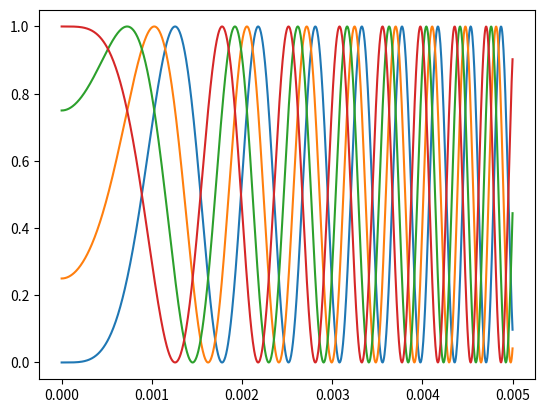
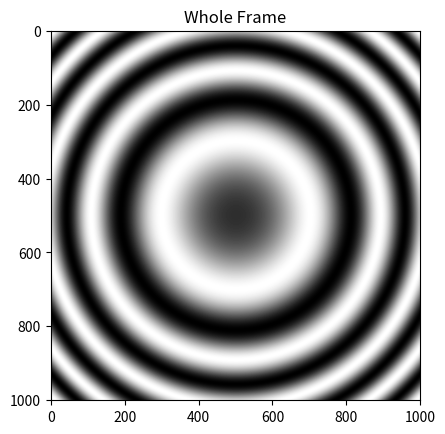

These figures' Python source, in order:
# -*- coding: utf-8 -*-
'''
Created on Jul 21, 2019

[redacted]
'''
import numpy as np
import matplotlib.pyplot as plt

I_r_set = []
Lamda = 633e-9
Distance=np.linspace(0, Lamda/8,4)
for D in Distance:
    R = 5
    r = np.linspace(start=0, stop=0.005, num=1001)
    d = R - np.sqrt(R**2 - r**2)
    A = 2 * np.pi * (d+2*D) / Lamda
    I_r = np.sin(A)**2
    I_r_set.append(I_r)

plt.figure(1)
for i in range(len(Distance)):
    plt.plot(r, I_r_set[i])
plt.show()

Lamda = 633e-9
# R = 1
pix_size = 5.3e-6
pix_num = 1001
D=np.pi/2
center = [(pix_num-1)*pix_size/2, (pix_num-1)*pix_size/2]
dx = np.linspace(0, (pix_num-1)*pix_size, num=pix_num)
dy = dx
dx, dy = np.meshgrid(dx, dy)
r = np.sqrt((dx-center[0])**2 + (dy-center[1])**2)
d = R - np.sqrt(R**2 - r**2)
A = 2 * np.pi * (d+2*D) / Lamda
I_r = np.sin(A)**2
tau0 = pix_size
fs = 1/tau0
N = len(dx)

plt.figure('Simulated Pattern')
# plt.subplot(1,2,1)
plt.title("Whole Frame")
plt.imshow(I_r, cmap='gray')
plt.show()